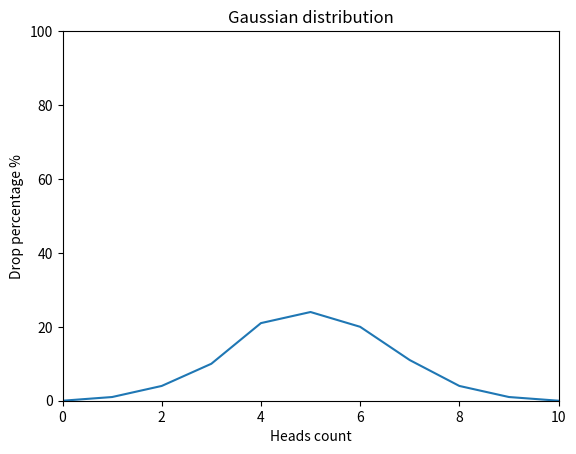

Recreate this plot in Python.
import matplotlib.pyplot as plt
import random


def flip_coin(cases: int) -> dict:
    template = {0: 0, 1: 0, 2: 0, 3: 0, 4: 0, 5: 0,
                6: 0, 7: 0, 8: 0, 9: 0, 10: 0}
    for _ in range(cases):
        temp_result = 0
        for _ in range(10):
            if random.choice(["heads", "tails"]) == "heads":
                temp_result += 1
        template[temp_result] += 1
    result = {x: int(template[x] / cases * 100) for x in template}
    return result


def draw_gaussian_distribution_graph(data: dict):
    x = list(data.keys())
    y = list(data.values())
    plt.axis([0, 10, 0, 100])
    plt.plot(x, y)
    plt.title('Gaussian distribution')
    plt.xlabel('Heads count')
    plt.ylabel('Drop percentage %')
    plt.show()


if __name__ == '__main__':
    draw_gaussian_distribution_graph(flip_coin(10000))
